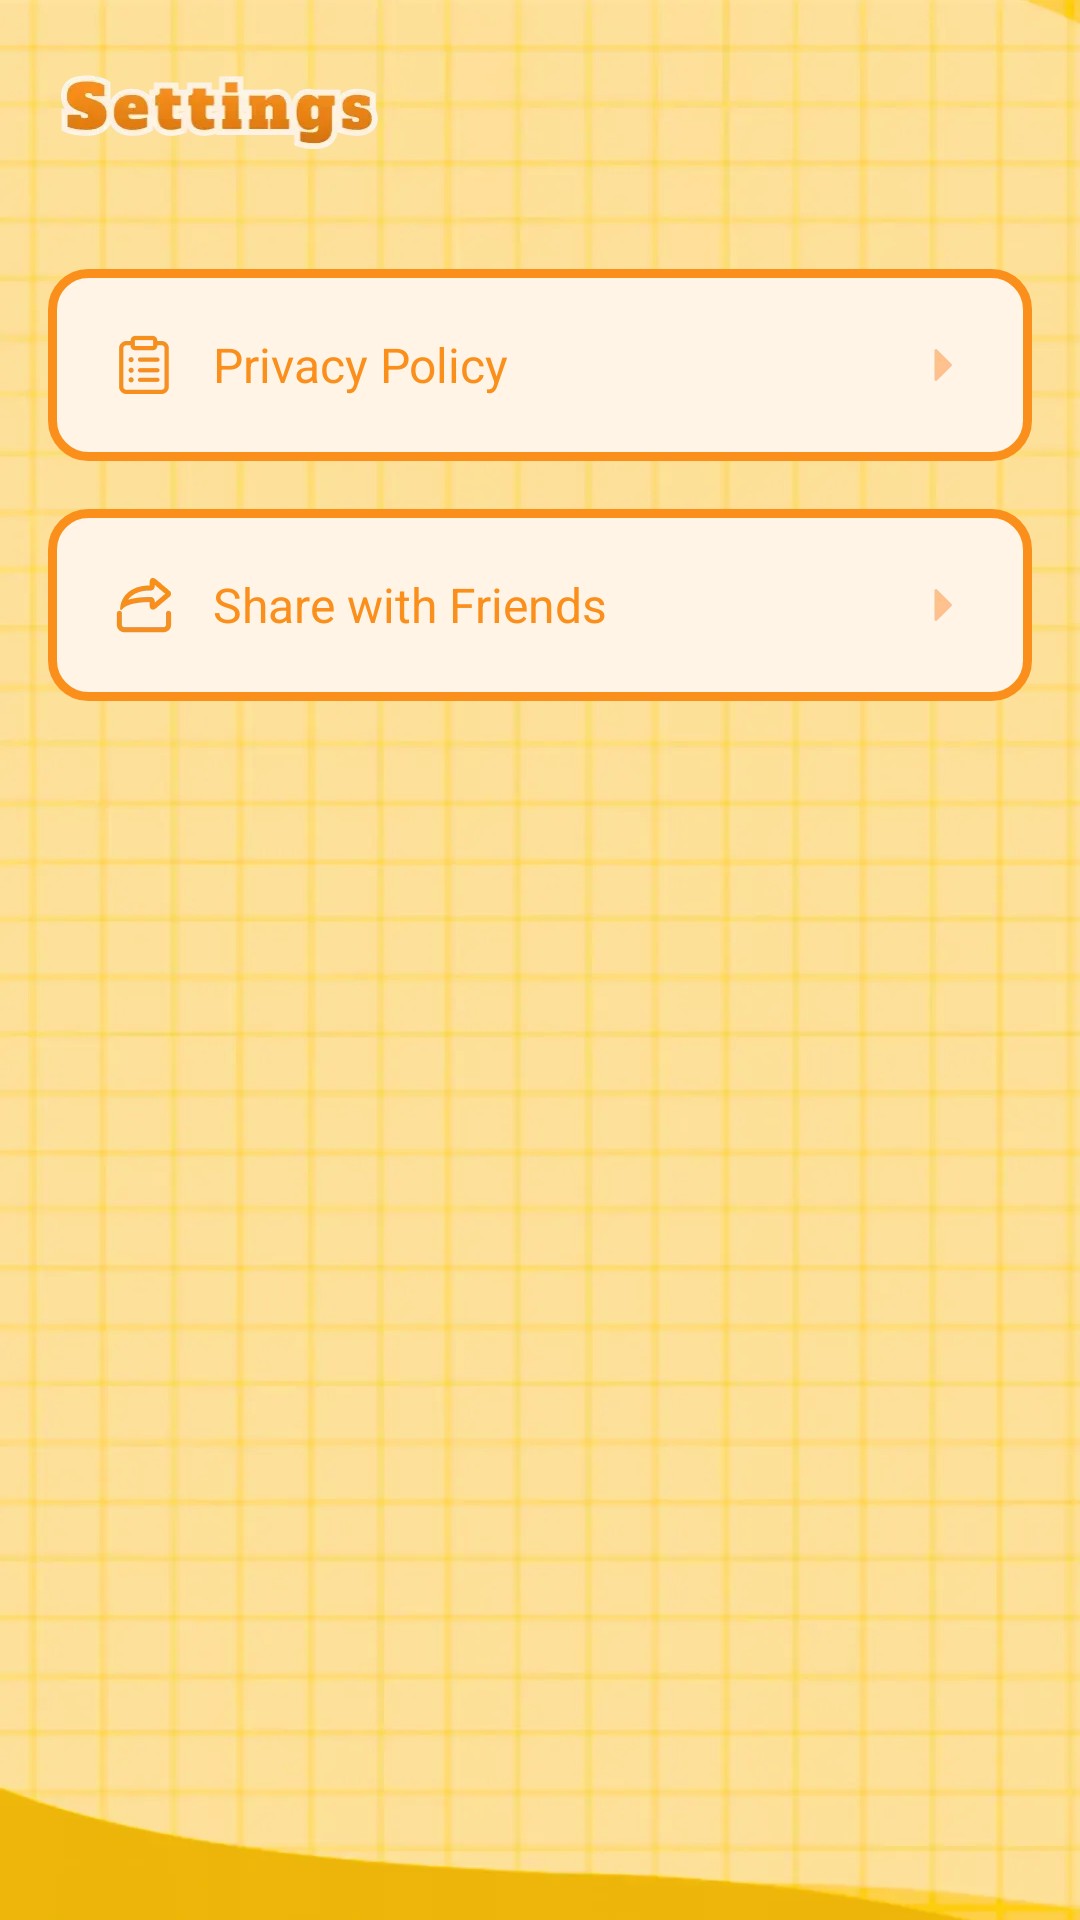

Here is an Android app screen rendered from its layout file. Give the layout XML and the strings, colors and styles it references.
<!-- AndroidManifest.xml: application theme Theme.TheFirstEmoji -->
<!-- res/layout/fragment_setting.xml -->
<?xml version="1.0" encoding="utf-8"?>
<androidx.coordinatorlayout.widget.CoordinatorLayout xmlns:android="http://schemas.android.com/apk/res/android"
    xmlns:app="http://schemas.android.com/apk/res-auto"
    xmlns:tools="http://schemas.android.com/tools"
    android:layout_width="match_parent"
    android:layout_height="match_parent"
    android:fitsSystemWindows="true"
    android:background="@mipmap/bg_main">


    <androidx.constraintlayout.widget.ConstraintLayout
        android:layout_width="match_parent"
        android:layout_height="match_parent">

        <ImageView
            android:id="@+id/imageView"
            android:layout_width="wrap_content"
            android:layout_height="wrap_content"
            android:layout_marginStart="20dp"
            android:layout_marginTop="25dp"
            android:src="@mipmap/icon_settings"
            app:layout_constraintStart_toStartOf="parent"
            app:layout_constraintTop_toTopOf="parent" />

        <androidx.appcompat.widget.AppCompatTextView
            android:id="@+id/tv_share"
            android:layout_width="match_parent"
            android:layout_height="wrap_content"
            android:layout_marginHorizontal="16dp"
            android:drawablePadding="9dp"
            android:padding="18dp"
            android:background="@drawable/bg_setting"
            android:drawableStart="@mipmap/icon_share"
            android:drawableEnd="@mipmap/icon_right"
            android:gravity="start|center_vertical"
            android:text="Share with Friends"
            android:textColor="#FFFA8F1B"
            android:textSize="16sp"
            android:layout_marginTop="16dp"
            app:layout_constraintTop_toBottomOf="@+id/tv_pp"/>
        <androidx.appcompat.widget.AppCompatTextView
            android:id="@+id/tv_pp"
            android:layout_width="match_parent"
            android:layout_height="wrap_content"
            android:layout_marginHorizontal="16dp"
            android:drawablePadding="9dp"
            android:padding="18dp"
            android:background="@drawable/bg_setting"
            android:drawableStart="@mipmap/icon_pp"
            android:drawableEnd="@mipmap/icon_right"
            android:gravity="start|center_vertical"
            android:text="Privacy Policy"
            android:textColor="#FFFA8F1B"
            android:layout_marginTop="40dp"
            android:textSize="16sp"
            app:layout_constraintTop_toBottomOf="@+id/imageView" />
    </androidx.constraintlayout.widget.ConstraintLayout>


</androidx.coordinatorlayout.widget.CoordinatorLayout>
<!-- resources referenced by this layout -->
<resources>
  <!-- drawable bg_setting (drawable) -->
  <?xml version="1.0" encoding="utf-8"?>
  <shape xmlns:android="http://schemas.android.com/apk/res/android"
      android:shape="rectangle">
      <corners android:radius="12dp" />
      <solid android:color="#FFF4E5"/>
      <stroke android:width="3dp"
          android:color="#FA8F1B"/>
  </shape>
  <!-- mipmap bg_main: webp bitmap (mipmap-xxhdpi, 26868 bytes) -->
  <!-- mipmap icon_pp: webp bitmap (mipmap-xxhdpi, 1538 bytes) -->
  <!-- mipmap icon_right: webp bitmap (mipmap-xxhdpi, 816 bytes) -->
  <!-- mipmap icon_settings: webp bitmap (mipmap-xxhdpi, 6858 bytes) -->
  <!-- mipmap icon_share: webp bitmap (mipmap-xxhdpi, 1660 bytes) -->
  <style name="Theme.TheFirstEmoji" parent="Theme.MaterialComponents.NoActionBar">
          
          <item name="colorPrimary">@color/purple_500</item>
          <item name="colorPrimaryVariant">@color/purple_700</item>
          <item name="colorOnPrimary">@color/white</item>
          
          <item name="colorSecondary">@color/teal_200</item>
          <item name="colorSecondaryVariant">@color/teal_700</item>
          <item name="colorOnSecondary">@color/purple_700</item>
          
          
      
      <item name="android:windowDrawsSystemBarBackgrounds">true</item>
      <item name="android:statusBarColor">@android:color/transparent</item>
      </style>
  <color name="purple_500">#FF6200EE</color>
  <color name="purple_700">#FFE29D</color>
  <color name="white">#FFFFFFFF</color>
  <color name="teal_200">#FF03DAC5</color>
  <color name="teal_700">#FF018786</color>
</resources>
